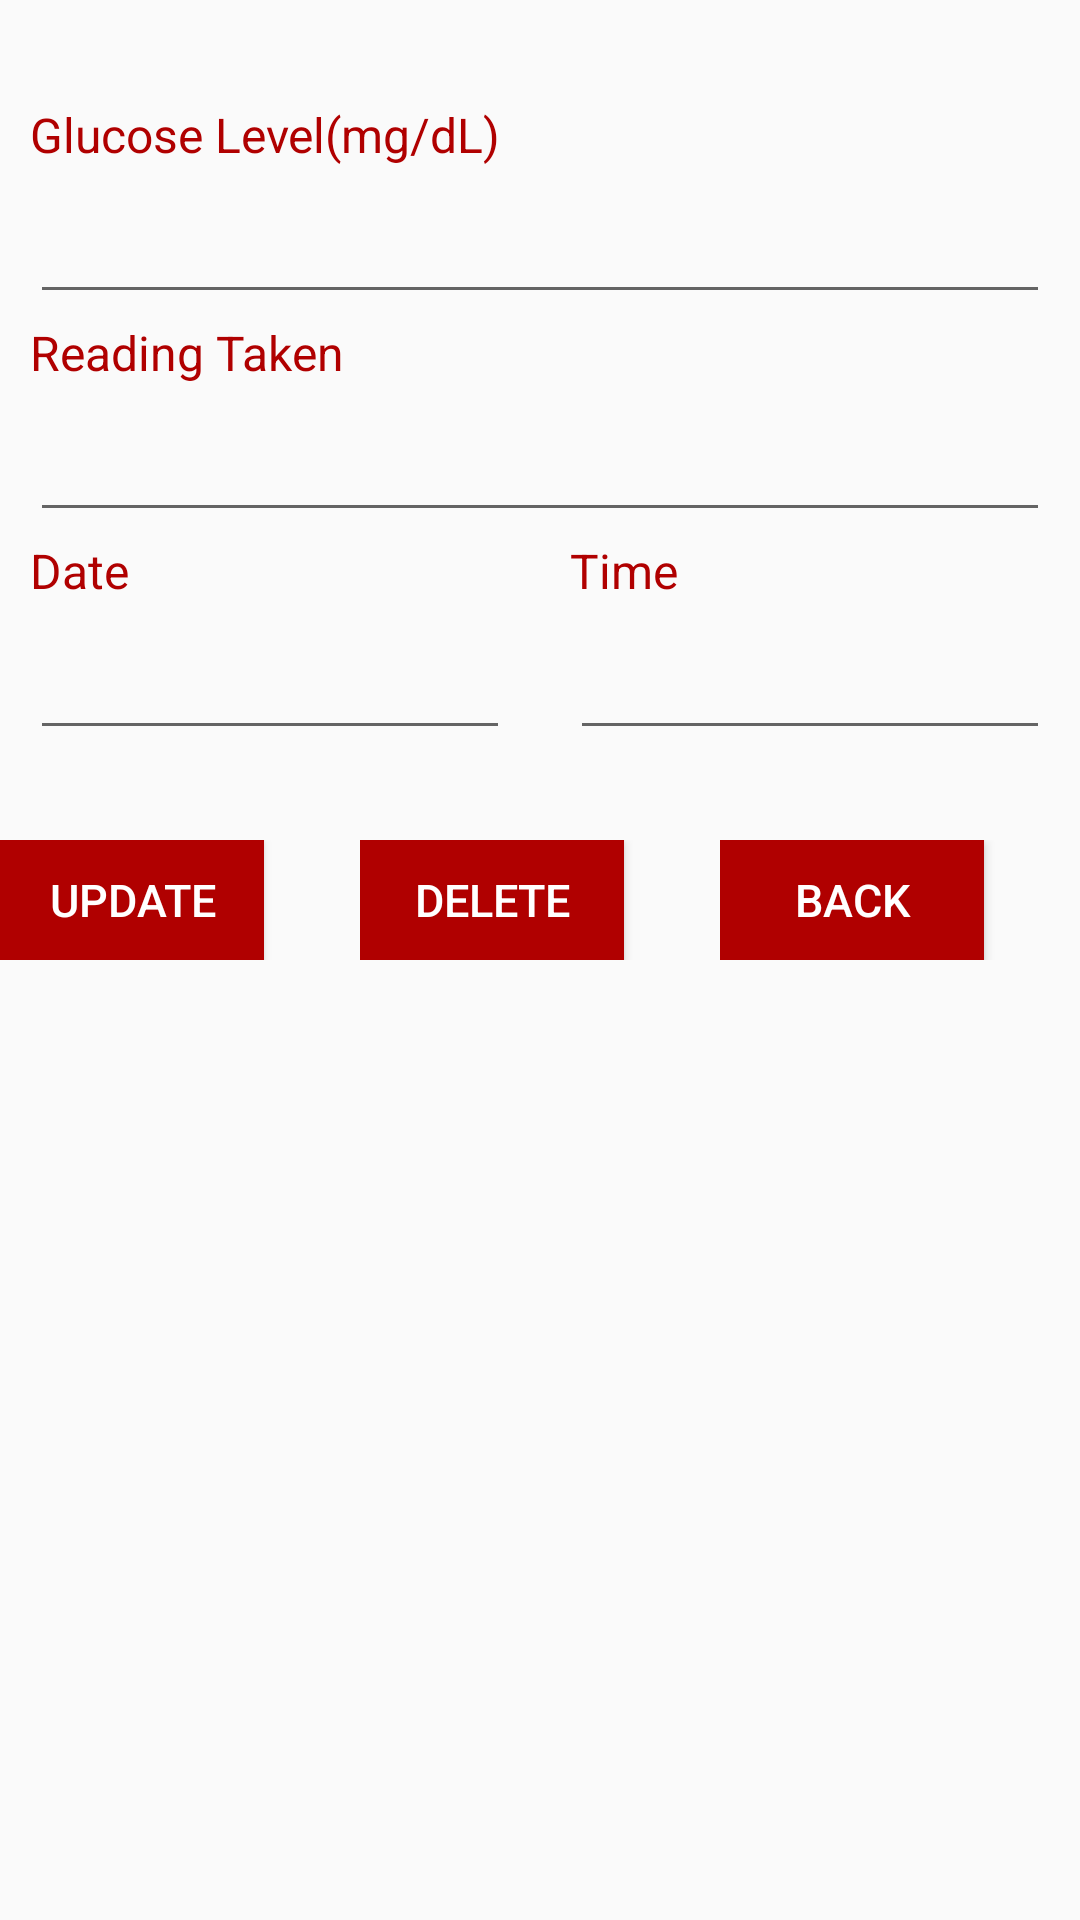

Write the Android layout XML for this screen, with the resource values it uses.
<!-- AndroidManifest.xml: application theme AppTheme -->
<!-- res/layout/activity_update_glucose_records.xml -->
<?xml version="1.0" encoding="utf-8"?>
<LinearLayout xmlns:android="http://schemas.android.com/apk/res/android"
    android:orientation="vertical" android:layout_width="match_parent"
    android:layout_height="match_parent">
    <LinearLayout
        android:layout_width="match_parent"
        android:layout_height="wrap_content"
        android:gravity="center"
        android:layout_marginTop="30dp"
        android:orientation="horizontal">
        <LinearLayout
            style="@style/LinearLayout"
            android:paddingTop="4dp">
            <TextView
                style="@style/TextView"
                android:text="@string/glucose_level" />
        </LinearLayout>
    </LinearLayout>
    <LinearLayout
        android:layout_width="match_parent"
        android:layout_height="wrap_content"
        android:gravity="center"
        android:orientation="horizontal">
        <LinearLayout
            style="@style/LinearLayout"
            android:layout_marginLeft="10dp"
            android:layout_marginRight="10dp"
            android:paddingTop="5dp"
            android:weightSum="1">
            <EditText
                android:id ="@+id/update_glucose_value"
                style="@style/EditTextN"
                android:ems="10"
                android:inputType="text"
                android:imeOptions="actionDone"/>
        </LinearLayout>
    </LinearLayout>
    <LinearLayout
        android:layout_width="match_parent"
        android:layout_height="wrap_content"
        android:gravity="center"
        android:orientation="horizontal">
        <LinearLayout
            style="@style/LinearLayout"
            android:paddingTop="2dp">
            <TextView
                style="@style/TextView"
                android:text="@string/reading_taken"/>
        </LinearLayout>
    </LinearLayout>
    <LinearLayout
        android:layout_width="match_parent"
        android:layout_height="wrap_content"
        android:gravity="center"
        android:orientation="horizontal">
        <LinearLayout
            style="@style/LinearLayout"
            android:weightSum="1"
            android:paddingTop="5dp"
            android:layout_marginLeft="10dp"
            android:layout_marginRight="10dp">
            <EditText
                android:id = "@+id/update_reading_taken_value"
                style="@style/EditTextN"
                android:inputType="number" />
        </LinearLayout>
    </LinearLayout>
    <LinearLayout
        android:layout_width="match_parent"
        android:layout_height="wrap_content"
        android:gravity="center"
        android:orientation="horizontal">
        <LinearLayout
            style="@style/LinearLayout"
            android:weightSum="1"
            android:paddingTop="2dp">
            <TextView
                style="@style/TextView"
                android:text="Date" />
        </LinearLayout>
        <LinearLayout
            style="@style/LinearLayout"
            android:weightSum="1"
            android:paddingTop="2dp">
            <TextView
                style="@style/TextView"
                android:text="Time" />
        </LinearLayout>
    </LinearLayout>
    <LinearLayout
        android:layout_width="match_parent"
        android:layout_height="wrap_content"
        android:gravity="center"
        android:orientation="horizontal">
        <LinearLayout
            style="@style/LinearLayout"
            android:paddingTop="5dp"
            android:layout_marginLeft="10dp"
            android:layout_marginRight="10dp"
            android:weightSum="1">
            <EditText
                android:id ="@+id/update_gdate_value"
                style="@style/EditTextN"
                android:ems="10"
                android:inputType="date" />
        </LinearLayout>
        <LinearLayout
            style="@style/LinearLayout"
            android:paddingTop="5dp"
            android:layout_marginLeft="10dp"
            android:layout_marginRight="10dp"
            android:weightSum="1">
            <EditText
                android:id ="@+id/update_gtime_value"
                style="@style/EditTextN"
                android:inputType="time" />
        </LinearLayout>
    </LinearLayout>

    <LinearLayout
        android:layout_width="match_parent"
        android:layout_height="wrap_content"
        android:layout_gravity="center"
        android:orientation="horizontal">
        <LinearLayout
            style="@style/LinearLayout"
            android:paddingTop="30dp"
            android:layout_gravity="center"
            android:weightSum="1">
            <Button
                android:id = "@+id/glucoseupdatebutton"
                style="@style/Button"
                android:gravity="center"
                android:onClick="glucoseUpdate"
                android:text="UPDATE"
                android:visibility="visible" />
        </LinearLayout>
        <LinearLayout
            style="@style/LinearLayout"
            android:paddingTop="30dp"
            android:layout_gravity="center"
            android:weightSum="1">
            <Button
                android:id="@+id/button"
                android:gravity="center"
                android:orientation="horizontal"
                style="@style/Button"
                android:text="Delete"
                android:onClick="glucoseDelete"
                />
        </LinearLayout>
        <LinearLayout
            style="@style/LinearLayout"
            android:paddingTop="30dp"
            android:layout_gravity="center"
            android:weightSum="1">
            <Button
                android:id="@+id/backFromFoodUpdate"
                android:orientation="horizontal"
                style="@style/Button"
                android:onClick="backFromGlucoseUpdate"
                android:text="Back" />
        </LinearLayout>
    </LinearLayout>
</LinearLayout>
<!-- resources referenced by this layout -->
<resources>
  <string name="glucose_level">Glucose Level(mg/dL)</string>
  <string name="reading_taken">Reading Taken</string>
  <style name="Button" parent="@android:style/TextAppearance">
          <item name="android:layout_width">wrap_content</item>
          <item name="android:layout_height">40dp</item>
          <item name="android:background">@color/colorMotto</item>
          <item name="android:textSize">15dp</item>
          <item name="android:layout_gravity">center_vertical|center_horizontal</item>
          <item name="android:orientation">horizontal</item>
          <item name="android:textColor">@color/white</item>
      </style>
  <style name="EditTextN" parent="@android:style/TextAppearance">
          <item name="android:layout_width">wrap_content</item>
          <item name="android:layout_height">wrap_content</item>
          <item name="android:layout_weight">1</item>
          <item name="android:textSize">20dp</item>
          <item name="android:layout_gravity">left</item>
          <item name="android:imeOptions">actionDone</item>
      </style>
  <style name="LinearLayout" parent="@android:style/TextAppearance">
          <item name="android:layout_width">0dp</item>
          <item name="android:layout_height">wrap_content</item>
          <item name="android:layout_weight">1</item>
          <item name="android:background">?attr/selectableItemBackgroundBorderless</item>
          <item name="android:orientation">horizontal</item>
      </style>
  <style name="TextView" parent="@android:style/TextAppearance">
          <item name="android:layout_width">match_parent</item>
          <item name="android:layout_height">wrap_content</item>
          <item name="android:layout_marginLeft">10dp</item>
          <item name="android:textColor">@color/colorMotto</item>
      </style>
  <style name="AppTheme" parent="Theme.AppCompat.Light.DarkActionBar">
          
          <item name="colorPrimary">@color/colorPrimary</item>
          <item name="colorPrimaryDark">@color/colorPrimaryDark</item>
          <item name="colorAccent">@color/colorAccent</item>
      </style>
  <color name="colorMotto">#B00000</color>
  <color name="white">#FFFFFF</color>
  <color name="colorPrimary">#B22222</color>
  <color name="colorPrimaryDark">#B00000</color>
  <color name="colorAccent">#FF4081</color>
</resources>
